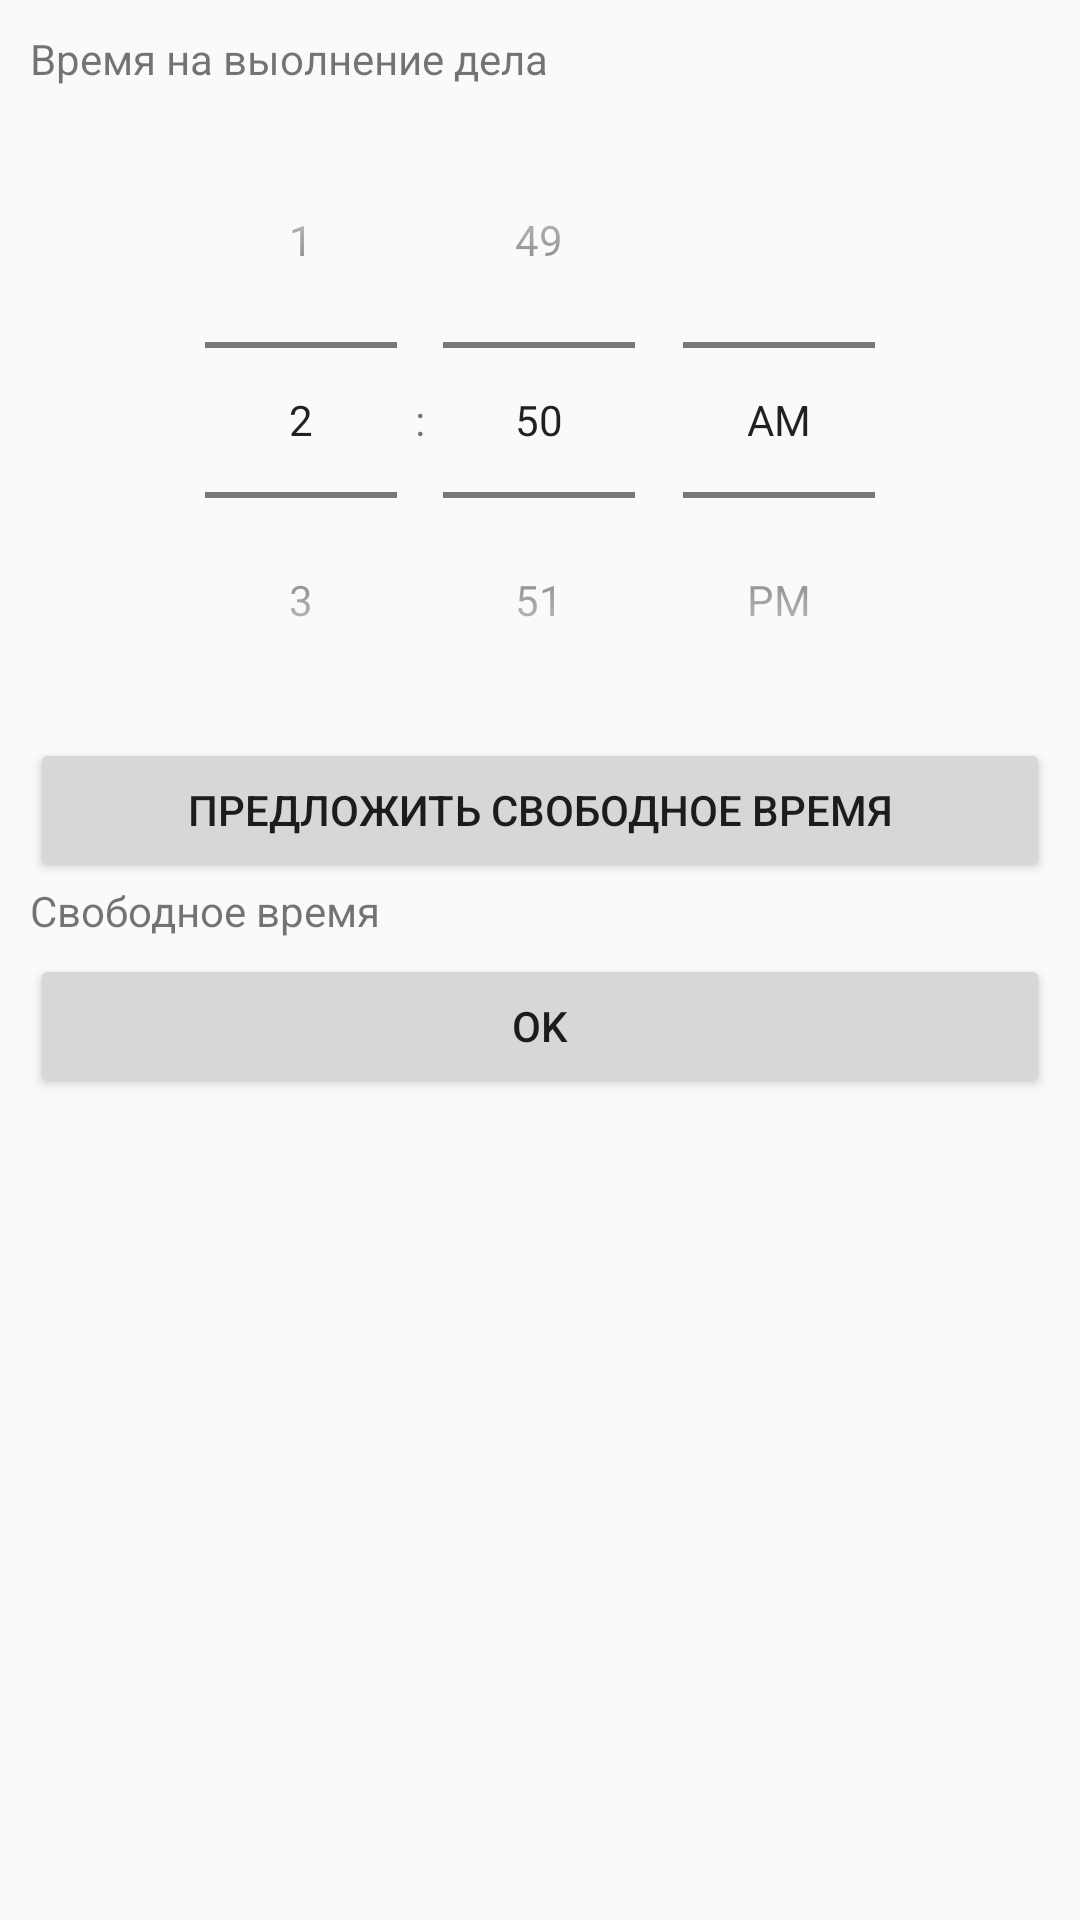

The Android layout XML behind this screen, and the referenced resources:
<!-- AndroidManifest.xml: application theme AppTheme -->
<!-- res/layout/activity_free_time.xml -->
<?xml version="1.0" encoding="utf-8"?>
<androidx.constraintlayout.widget.ConstraintLayout
        xmlns:android="http://schemas.android.com/apk/res/android"
        xmlns:tools="http://schemas.android.com/tools"
        xmlns:app="http://schemas.android.com/apk/res-auto"
        android:layout_width="match_parent"
        android:layout_height="match_parent"
        tools:context=".FreeTimeActivity">

    <LinearLayout
            android:orientation="vertical"
            android:layout_width="match_parent"
            android:layout_height="wrap_content"
            android:showDividers="middle"
            android:divider="@drawable/empty_tall_divider"
            android:padding="10dp"
            android:id="@+id/linearLayout" app:layout_constraintTop_toTopOf="parent">

        <TextView
                android:layout_width="wrap_content"
                android:layout_height="wrap_content"
                android:text="@string/time_for_task"
                android:layout_marginBottom="5dp"/>

        <TimePicker android:id="@+id/tp"
                    android:layout_width="match_parent"
                    android:timePickerMode="spinner"
                    android:layout_height="wrap_content">
        </TimePicker>

        <Button android:layout_width="match_parent"
                android:layout_height="wrap_content"
                android:text="@string/offer_free_time"
                android:onClick="onClickOfferFreeTime"/>

        <TextView
                android:id="@+id/free_time_text_view"
                android:layout_width="wrap_content"
                android:layout_height="wrap_content"
                android:text="@string/free_time"
                android:layout_marginBottom="5dp"/>

        <Button android:layout_width="match_parent"
                android:layout_height="wrap_content"
                android:text="@string/ok" android:onClick="onClickOk"/>
    </LinearLayout>

</androidx.constraintlayout.widget.ConstraintLayout>
<!-- resources referenced by this layout -->
<resources>
  <string name="free_time">Свободное время</string>
  <string name="offer_free_time">Предложить свободное время</string>
  <string name="ok">OK</string>
  <string name="time_for_task">Время на выолнение дела</string>
  <style name="AppTheme" parent="Theme.AppCompat.Light.NoActionBar">
          
          <item name="colorPrimary">@color/colorPrimary</item>
          <item name="colorPrimaryDark">@color/colorPrimaryDark</item>
          <item name="colorAccent">@color/colorAccent</item>
      </style>
  <color name="colorPrimary">#3E0085</color>
  <color name="colorPrimaryDark">#001357</color>
  <color name="colorAccent">#9F1BD8</color>
</resources>
